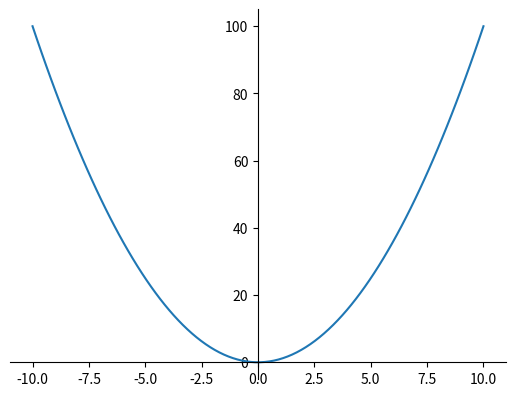
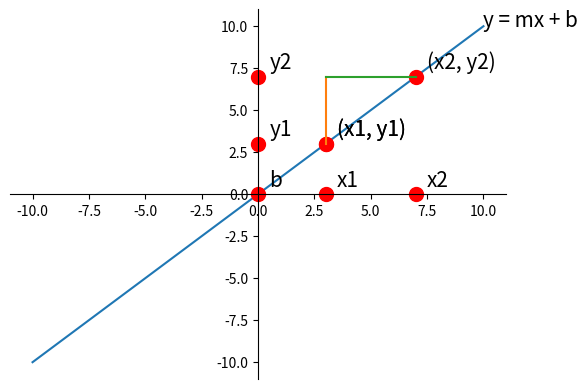
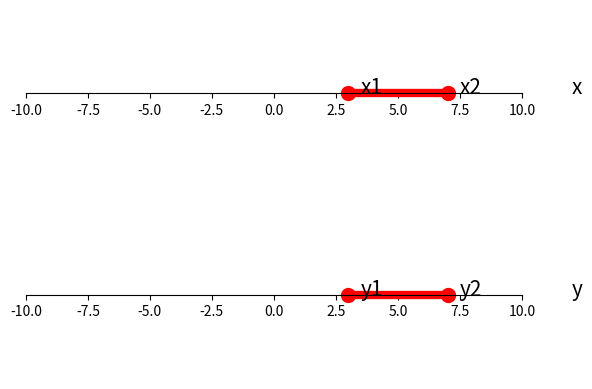

Reproduce these figures in Python, in order.
import matplotlib.pyplot as plt
import numpy as np

# create 1000 equally spaced points between -10 and 10
x = np.linspace(-10, 10, 100)

# calculate the y value for each element of the x vector
y = x**2

fig, ax = plt.subplots()

# graph spines
ax.spines['left'].set_position('zero')
ax.spines['right'].set_color('none')
ax.spines['bottom'].set_position('zero')
ax.spines['top'].set_color('none')
ax.xaxis.set_ticks_position('bottom')
ax.yaxis.set_ticks_position('left')

ax.plot(x, y); # the semicolon supppresses the text output of from matplotlib

m = 1
b = 0
y = m*x + b

fig, ax = plt.subplots()

# graph spines
ax.spines['left'].set_position('zero')
ax.spines['right'].set_color('none')
ax.spines['bottom'].set_position('zero')
ax.spines['top'].set_color('none')
ax.xaxis.set_ticks_position('bottom')
ax.yaxis.set_ticks_position('left')

ax.plot(x, y)
plt.plot(0, 0, marker='o', markersize=10, color="red")
ax.text(.5, .5, 'b', size=15)

plt.plot(3, 0, marker='o', markersize=10, color="red")
ax.text(3.5,0.5, 'x1', size=15)

plt.plot(0, 3, marker='o', markersize=10, color="red")
ax.text(0.5,3.5, 'y1', size=15)

plt.plot(3, 3, marker='o', markersize=10, color="red")
ax.text(3.5,3.5, '(x1, y1)', size=15);

plt.plot(7, 0, marker='o', markersize=10, color="red")
ax.text(7.5,0.5, 'x2', size=15)

plt.plot(0, 7, marker='o', markersize=10, color="red")
ax.text(0.5,7.5, 'y2', size=15)

plt.plot(3, 3, marker='o', markersize=10, color="red")
ax.text(3.5,3.5, '(x1, y1)', size=15);

plt.plot(7, 7, marker='o', markersize=10, color="red")
ax.text(7.5,7.5, '(x2, y2)', size=15);

# plot the rise and run
plt.plot([3,3], [3,7])
plt.plot([3,7], [7,7])

ax.text(10,10, 'y = mx + b', size=15);

m = 1
b = 0
y = m*x + b

fig, (ax, ax2) = plt.subplots(2,1)

# graph spines
ax.get_yaxis().set_visible(False)
ax.spines['left'].set_color('none')
ax.spines['right'].set_color('none')
ax.spines['bottom'].set_position('zero')
ax.spines['top'].set_color('none')
ax.xaxis.set_ticks_position('bottom')
ax.yaxis.set_ticks_position('none')

ax.set_xlim([-10, 10])

ax.plot(3, 0, marker='o', markersize=10, color="red")
ax.text(3.5,0, 'x1', size=15)

ax.plot(7, 0, marker='o', markersize=10, color="red")
ax.text(7.5,0, 'x2', size=15)

ax.plot([3,7], [0,0], color="red", linewidth=6)

ax.text(12,0, 'x', size=15);

# --------------

# graph spines
ax2.get_yaxis().set_visible(False)
ax2.spines['left'].set_color('none')
ax2.spines['right'].set_color('none')
ax2.spines['bottom'].set_position('zero')
ax2.spines['top'].set_color('none')
ax2.xaxis.set_ticks_position('bottom')
ax2.yaxis.set_ticks_position('none')

ax2.set_xlim([-10, 10])

ax2.plot(7, 0, marker='o', markersize=10, color="red")
ax2.text(7.5,0, 'y2', size=15)

ax2.plot(3, 0, marker='o', markersize=10, color="red")
ax2.text(3.5,0, 'y1', size=15)

ax2.plot([3,7], [0,0], color="red", linewidth=6)

ax2.text(12,0, 'y', size=15);

# Matrix addition in Python
import numpy as np

a = [[1,2,3],[4,5,6],[7,8,9]]
b = [[0,1,0],[1,0,1],[0,1,0]]

c = np.add(a,b)
c


# Scalar multiplication in Python
import numpy as np

a = 2
b = [[0,1,0],[1,0,1],[0,1,0]]

c = np.multiply(a,b)
c

# Inner product of two vectors in Python
import numpy as np

a = [1,2,3]
b = [0,7,0]

c = np.inner(a,b)
c


import numpy as np

# Vector addition
a = [1,2,3]
b = [4,5,6]

c = np.add(a,b)
c

import numpy as np

# Scalar addition
a = 2.5
b = [1,2,3]

c = np.multiply(a,b)
c

import numpy as np

# Inner Product
a = [1,2,3]
b = [4,5,6]

c = np.inner(a,b)
c

import numpy as np

# Matrix vector product (dot product)
a = [[1,2,3],[4,5,6]]
b = [1,1,1]

c = np.dot(a,b)
c

import numpy as np

# Matrix vector product (dot product)
a = [1,2,3]
b = [1,1,1]

c = np.dot(a,b)
c

import numpy as np

# Matrix Product
a = [[1,2,3], [4,5,6]]
b = [[1,0,1,0], [0,1,0,1], [1,0,1,0]]

c = np.dot(a,b)
c

